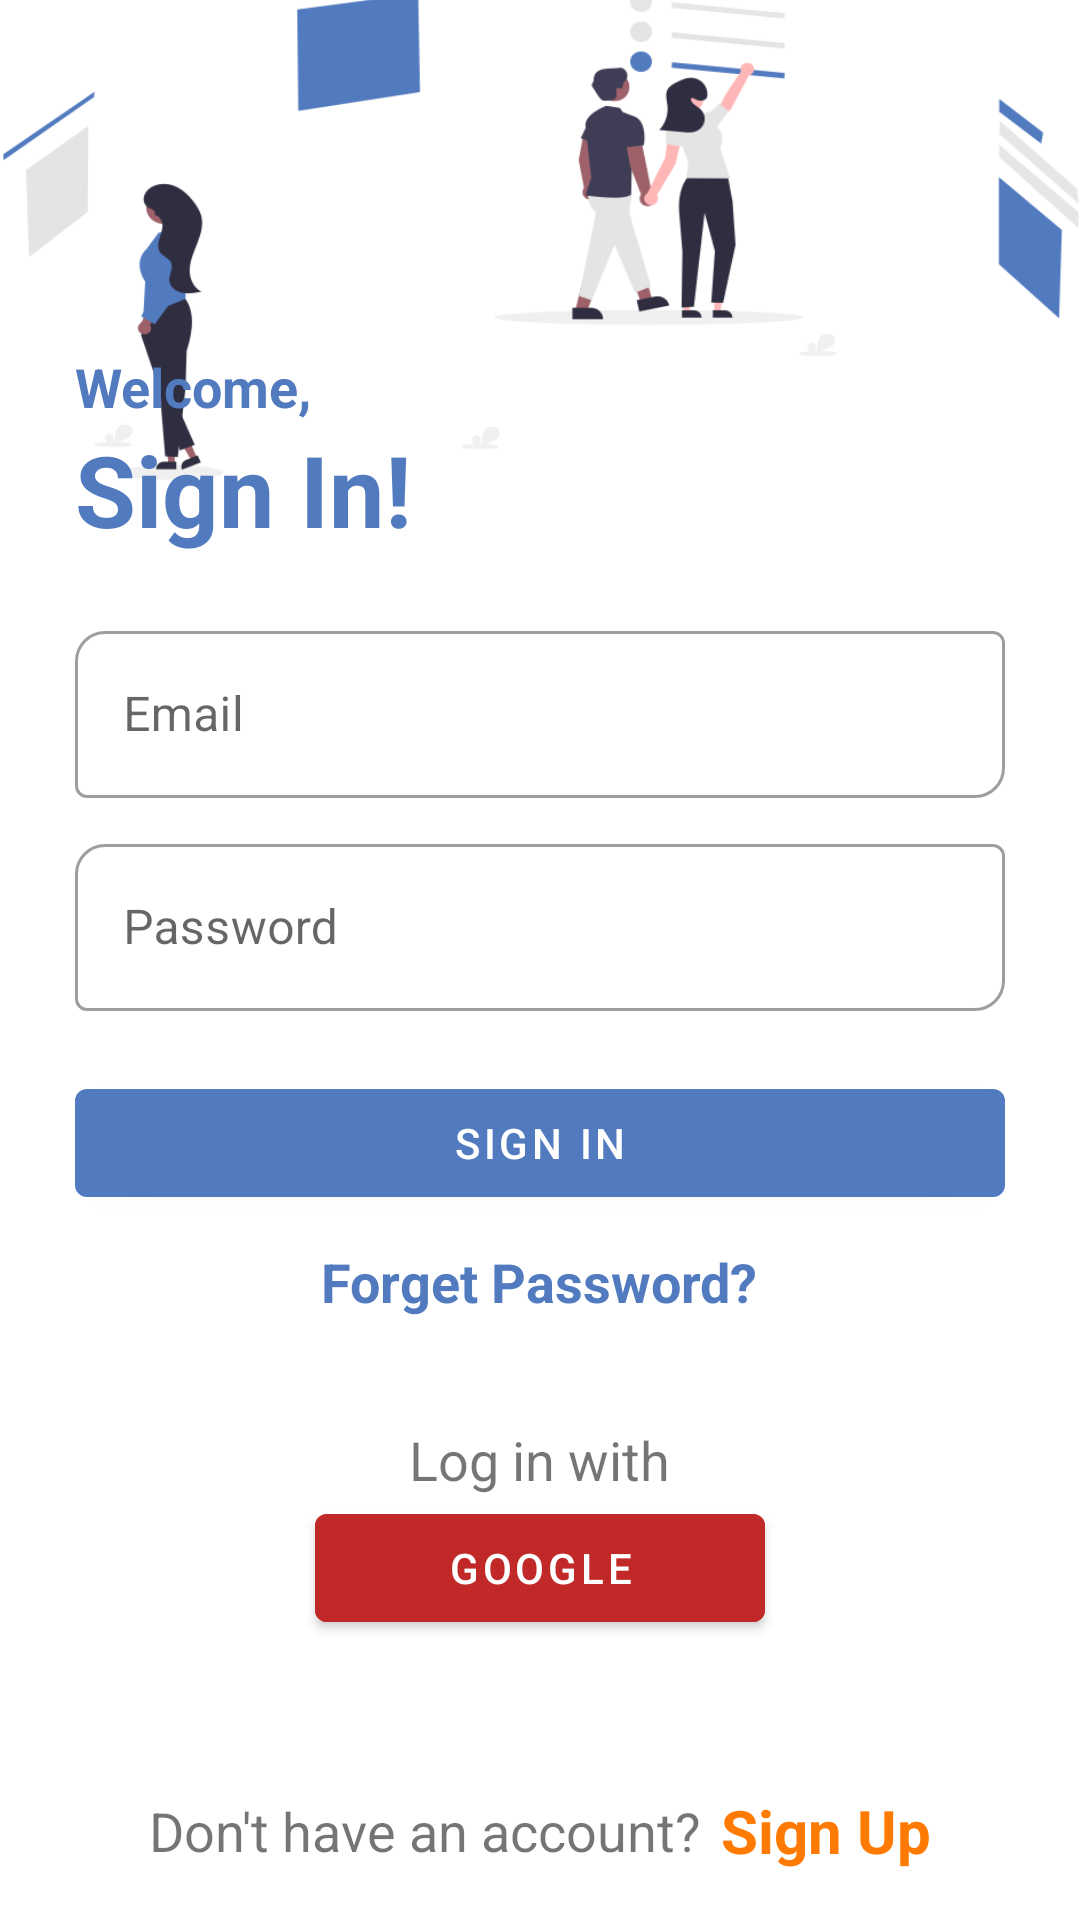

This screen was rendered from an Android layout file. Write that file and the resources it references.
<!-- AndroidManifest.xml: application theme Theme.Project_KBM -->
<!-- res/layout/activity_login.xml -->
<?xml version="1.0" encoding="utf-8"?>
<androidx.constraintlayout.widget.ConstraintLayout xmlns:android="http://schemas.android.com/apk/res/android"
    xmlns:app="http://schemas.android.com/apk/res-auto"
    xmlns:tools="http://schemas.android.com/tools"
    android:layout_width="match_parent"
    android:layout_height="match_parent"
    tools:context=".activity.LoginActivity">
    
    <ImageView
        android:layout_width="450dp"
        android:layout_height="220dp"
        android:layout_marginTop="60dp"
        android:background="@drawable/sign_in"
        app:layout_constraintBottom_toTopOf="@+id/linearLayout"
        app:layout_constraintEnd_toEndOf="parent"
        app:layout_constraintStart_toStartOf="parent"
        app:layout_constraintTop_toTopOf="parent" />

    <LinearLayout
        android:id="@+id/linearLayout"
        android:layout_width="350dp"
        android:layout_height="wrap_content"
        android:layout_marginTop="100dp"
        android:orientation="vertical"
        android:padding="20dp"
        app:layout_constraintBottom_toBottomOf="parent"
        app:layout_constraintEnd_toEndOf="parent"
        app:layout_constraintStart_toStartOf="parent"
        app:layout_constraintTop_toTopOf="parent">

        <TextView
            android:layout_width="wrap_content"
            android:layout_height="wrap_content"
            android:text="Welcome,"
            android:textColor="@color/purple_500"
            android:textSize="18sp"
            android:textStyle="bold" />

        <TextView
            android:layout_width="wrap_content"
            android:layout_height="wrap_content"
            android:layout_marginBottom="10dp"
            android:text="Sign In!"
            android:textColor="@color/purple_500"
            android:textSize="33sp"
            android:textStyle="bold" />

        <com.google.android.material.textfield.TextInputLayout
            style="@style/Widget.MaterialComponents.TextInputLayout.OutlinedBox"
            android:layout_width="match_parent"
            android:layout_height="match_parent"
            android:layout_marginTop="10dp"
            app:boxCornerRadiusBottomEnd="10dp"
            app:boxCornerRadiusTopStart="10dp">

            <EditText
                android:id="@+id/tv_email"
                android:layout_width="match_parent"
                android:layout_height="wrap_content"
                android:hint="Email" />

        </com.google.android.material.textfield.TextInputLayout>

        <com.google.android.material.textfield.TextInputLayout
            style="@style/Widget.MaterialComponents.TextInputLayout.OutlinedBox"
            android:layout_width="match_parent"
            android:layout_height="match_parent"
            android:layout_marginTop="10dp"
            app:boxCornerRadiusBottomEnd="10dp"
            app:boxCornerRadiusTopStart="10dp">

            <EditText
                android:id="@+id/tv_password"
                android:layout_width="match_parent"
                android:layout_height="wrap_content"
                android:inputType="textPassword"
                android:hint="Password" />

        </com.google.android.material.textfield.TextInputLayout>

        <Button
            android:id="@+id/btn_login"
            android:layout_width="match_parent"
            android:layout_height="wrap_content"
            android:layout_marginTop="20dp"
            android:text="SIGN IN" />

        <TextView
            android:id="@+id/tv_forgetPassword"
            android:layout_width="wrap_content"
            android:layout_height="wrap_content"
            android:layout_gravity="center"
            android:layout_marginTop="10dp"
            android:textSize="18sp"
            android:textStyle="bold"
            android:layout_marginBottom="10dp"
            android:text="Forget Password?"
            android:textColor="@color/purple_500" />

        <TextView
            android:layout_width="wrap_content"
            android:layout_height="wrap_content"
            android:layout_gravity="center"
            android:layout_marginTop="25dp"
            android:textSize="18sp"
            android:text="Log in with"/>

        <Button
            android:id="@+id/btn_login_google"
            android:layout_width="150dp"
            android:layout_height="wrap_content"
            android:layout_gravity="center"
            android:drawableLeft="@drawable/google_plus"
            android:drawablePadding="10dp"
            android:drawableTint="#fff"
            android:backgroundTint="@color/purple_200"
            android:text="Google" />

        <LinearLayout
            android:layout_width="match_parent"
            android:layout_height="wrap_content"
            android:layout_gravity="center"
            android:gravity="center"
            android:layout_marginTop="50dp"
            android:orientation="horizontal">

            <TextView
                android:layout_width="wrap_content"
                android:layout_height="wrap_content"
                android:layout_gravity="center"
                android:textSize="18sp"
                android:text="Don't have an account?"
                android:textAlignment="center" />

            <TextView
                android:id="@+id/tv_register"
                android:layout_width="wrap_content"
                android:layout_height="wrap_content"
                android:layout_marginStart="7dp"
                android:textSize="20sp"
                android:layout_gravity="center"
                android:textStyle="bold"
                android:textColor="@color/purple_700"
                android:text="Sign Up"
                android:textAlignment="center" />

        </LinearLayout>
    </LinearLayout>
</androidx.constraintlayout.widget.ConstraintLayout>
<!-- resources referenced by this layout -->
<resources>
  <color name="purple_200">#C12929</color>
  <color name="purple_500">#517ABF</color>
  <color name="purple_700">#FF7A00</color>
  <!-- drawable sign_in: png bitmap (drawable, 29440 bytes) -->
  <style name="Theme.Project_KBM" parent="Theme.MaterialComponents.Light.NoActionBar">
          
          <item name="colorPrimary">@color/purple_500</item>
          <item name="colorPrimaryVariant">@color/purple_700</item>
          <item name="colorOnPrimary">@color/white</item>
          
          <item name="colorSecondary">@color/teal_200</item>
          <item name="colorSecondaryVariant">@color/teal_700</item>
          <item name="colorOnSecondary">@color/black</item>
          
          <item name="android:statusBarColor" tools:targetApi="l">?attr/colorPrimary</item>
          
  
      </style>
  <color name="white">#FFFFFFFF</color>
  <color name="teal_200">#FF03DAC5</color>
  <color name="teal_700">#FF018786</color>
  <color name="black">#FF000000</color>
</resources>
